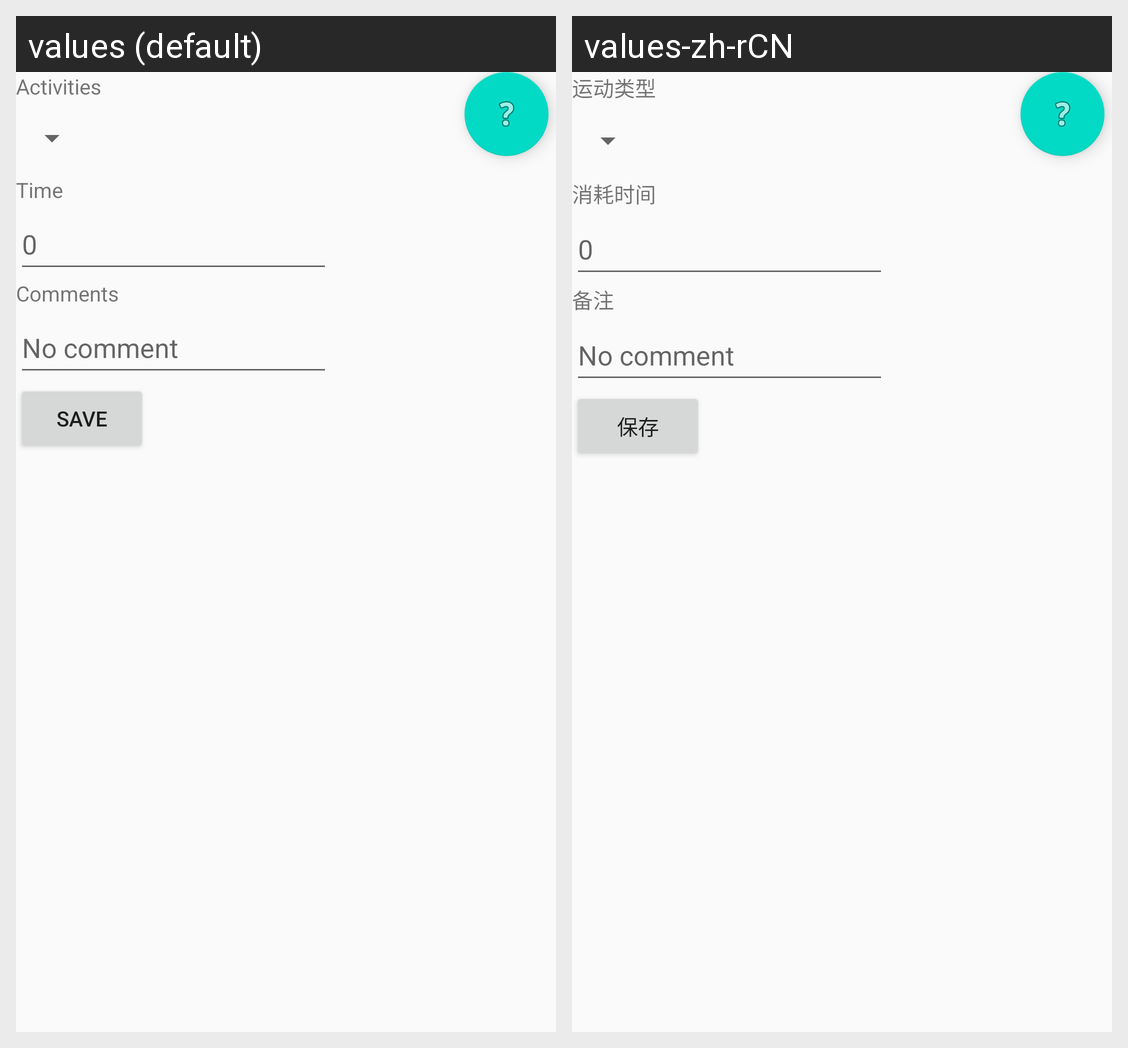

Locale-by-locale string values for the Android screen shown in this grid:
Android screen res/layout/activity_tracking.xml rendered under 2 locales, left to right: values (default), values-zh-rCN. Device: Nexus 5 (rendered at 1080×1920; each locale shown at half size, 540×960, under a caption strip naming it); theme AppTheme.
Strings drawn on this screen, with the default value and each locale's value (text and hints the layout hard-codes, and strings that could not be matched under every locale, appear in the picture but are not listed):

Activities
  values: Activities
  values-zh-rCN: 运动类型

Activy_time
  values: Time
  values-zh-rCN: 消耗时间

Activy_comments
  values: Comments
  values-zh-rCN: 备注

Activy_save
  values: SAVE
  values-zh-rCN: 保存
